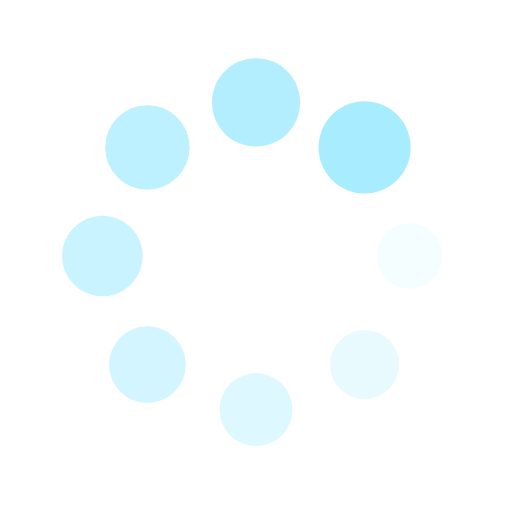
t = 0.00 s
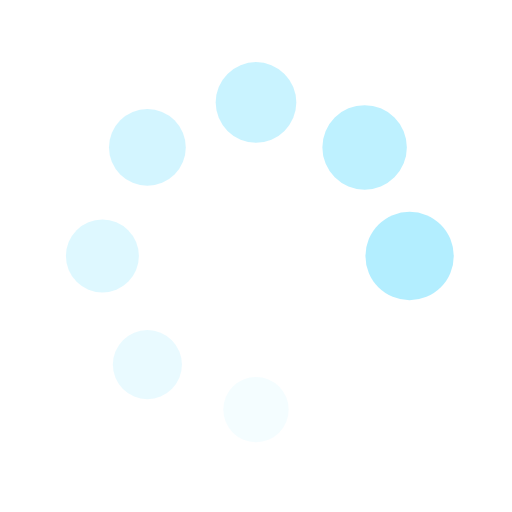
t = 0.36 s
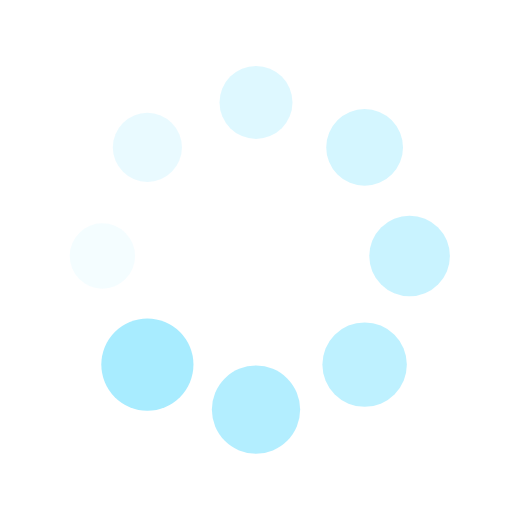
t = 0.73 s
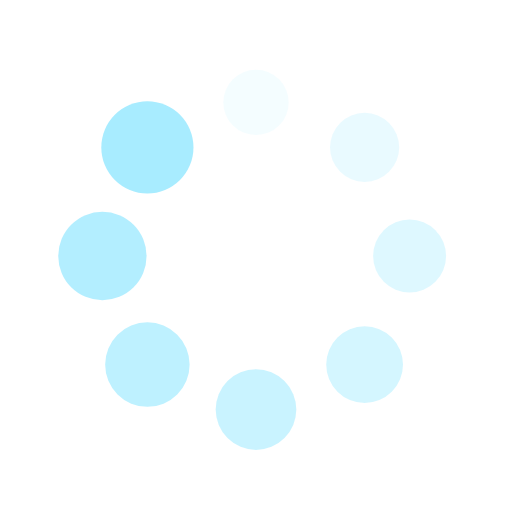
t = 1.09 s

The animated SVG that drew these frames (rendered in a browser with its animation timeline set to each time). Animation: 16 SMIL elements (animate=8,animateTransform=8); one cycle of 1.45 s, repeats indefinitely.

<?xml version="1.0" encoding="utf-8"?>
<svg xmlns="http://www.w3.org/2000/svg" xmlns:xlink="http://www.w3.org/1999/xlink"
  style="margin: auto; display: block; shape-rendering: auto;" width="200px" height="200px"
  viewBox="0 0 100 100" preserveAspectRatio="xMidYMid">
  <g transform="translate(80,50)">
    <g transform="rotate(0)">
      <circle cx="0" cy="0" r="6" fill="#a8ecff" fill-opacity="1">
        <animateTransform attributeName="transform" type="scale" begin="-1.2681159420289854s"
          values="1.5 1.5;1 1" keyTimes="0;1" dur="1.4492753623188404s" repeatCount="indefinite"></animateTransform>
        <animate attributeName="fill-opacity" keyTimes="0;1" dur="1.4492753623188404s"
          repeatCount="indefinite" values="1;0" begin="-1.2681159420289854s"></animate>
      </circle>
    </g>
  </g>
  <g transform="translate(71.21320343559643,71.21320343559643)">
    <g transform="rotate(45)">
      <circle cx="0" cy="0" r="6" fill="#a8ecff" fill-opacity="0.875">
        <animateTransform attributeName="transform" type="scale" begin="-1.0869565217391304s"
          values="1.5 1.5;1 1" keyTimes="0;1" dur="1.4492753623188404s" repeatCount="indefinite"></animateTransform>
        <animate attributeName="fill-opacity" keyTimes="0;1" dur="1.4492753623188404s"
          repeatCount="indefinite" values="1;0" begin="-1.0869565217391304s"></animate>
      </circle>
    </g>
  </g>
  <g transform="translate(50,80)">
    <g transform="rotate(90)">
      <circle cx="0" cy="0" r="6" fill="#a8ecff" fill-opacity="0.75">
        <animateTransform attributeName="transform" type="scale" begin="-0.9057971014492753s"
          values="1.5 1.5;1 1" keyTimes="0;1" dur="1.4492753623188404s" repeatCount="indefinite"></animateTransform>
        <animate attributeName="fill-opacity" keyTimes="0;1" dur="1.4492753623188404s"
          repeatCount="indefinite" values="1;0" begin="-0.9057971014492753s"></animate>
      </circle>
    </g>
  </g>
  <g transform="translate(28.786796564403577,71.21320343559643)">
    <g transform="rotate(135)">
      <circle cx="0" cy="0" r="6" fill="#a8ecff" fill-opacity="0.625">
        <animateTransform attributeName="transform" type="scale" begin="-0.7246376811594202s"
          values="1.5 1.5;1 1" keyTimes="0;1" dur="1.4492753623188404s" repeatCount="indefinite"></animateTransform>
        <animate attributeName="fill-opacity" keyTimes="0;1" dur="1.4492753623188404s"
          repeatCount="indefinite" values="1;0" begin="-0.7246376811594202s"></animate>
      </circle>
    </g>
  </g>
  <g transform="translate(20,50.00000000000001)">
    <g transform="rotate(180)">
      <circle cx="0" cy="0" r="6" fill="#a8ecff" fill-opacity="0.5">
        <animateTransform attributeName="transform" type="scale" begin="-0.5434782608695652s"
          values="1.5 1.5;1 1" keyTimes="0;1" dur="1.4492753623188404s" repeatCount="indefinite"></animateTransform>
        <animate attributeName="fill-opacity" keyTimes="0;1" dur="1.4492753623188404s"
          repeatCount="indefinite" values="1;0" begin="-0.5434782608695652s"></animate>
      </circle>
    </g>
  </g>
  <g transform="translate(28.78679656440357,28.786796564403577)">
    <g transform="rotate(225)">
      <circle cx="0" cy="0" r="6" fill="#a8ecff" fill-opacity="0.375">
        <animateTransform attributeName="transform" type="scale" begin="-0.3623188405797101s"
          values="1.5 1.5;1 1" keyTimes="0;1" dur="1.4492753623188404s" repeatCount="indefinite"></animateTransform>
        <animate attributeName="fill-opacity" keyTimes="0;1" dur="1.4492753623188404s"
          repeatCount="indefinite" values="1;0" begin="-0.3623188405797101s"></animate>
      </circle>
    </g>
  </g>
  <g transform="translate(49.99999999999999,20)">
    <g transform="rotate(270)">
      <circle cx="0" cy="0" r="6" fill="#a8ecff" fill-opacity="0.25">
        <animateTransform attributeName="transform" type="scale" begin="-0.18115942028985504s"
          values="1.5 1.5;1 1" keyTimes="0;1" dur="1.4492753623188404s" repeatCount="indefinite"></animateTransform>
        <animate attributeName="fill-opacity" keyTimes="0;1" dur="1.4492753623188404s"
          repeatCount="indefinite" values="1;0" begin="-0.18115942028985504s"></animate>
      </circle>
    </g>
  </g>
  <g transform="translate(71.21320343559643,28.78679656440357)">
    <g transform="rotate(315)">
      <circle cx="0" cy="0" r="6" fill="#a8ecff" fill-opacity="0.125">
        <animateTransform attributeName="transform" type="scale" begin="0s" values="1.5 1.5;1 1"
          keyTimes="0;1" dur="1.4492753623188404s" repeatCount="indefinite"></animateTransform>
        <animate attributeName="fill-opacity" keyTimes="0;1" dur="1.4492753623188404s"
          repeatCount="indefinite" values="1;0" begin="0s"></animate>
      </circle>
    </g>
  </g>
  <!-- [ldio] generated by https://loading.io/ -->
</svg>
